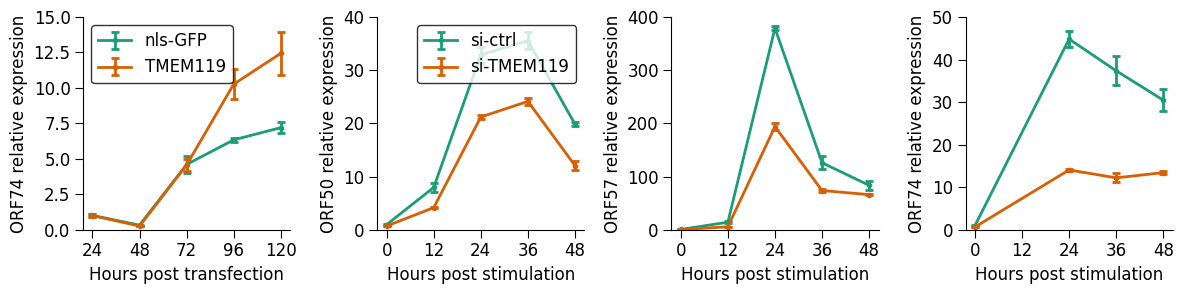

Write the Python code that produced this figure. (Note: this script raises an exception after producing the figure.)
# -*- coding: utf-8 -*-
"""
Created on Thu Aug 23 15:15:53 2018

[redacted]
"""

# Import packages here
import pandas as pd
import numpy as np

import matplotlib as mpl
import matplotlib.pyplot as plt
import seaborn as sns

import scipy.stats as stats

#*****
mpl.rcdefaults()
# Set font to be arial
mpl.rc('font', **{'sans-serif':'Arial', 'size':12})
mpl.rcParams['mathtext.rm'] = 'sans' # to have non-italic greek letter, use r'$\mathrm{\alpha}$', does NOT work with f-string
mpl.rcParams['axes.titlesize'] = 12
mpl.rcParams['hatch.linewidth'] = 1.5  # previous svg hatch linewidth
# Set default tick size
mpl.rcParams['xtick.major.size'] = 5.5
mpl.rcParams['ytick.major.size'] = 5.5
mpl.rcParams['xtick.minor.size'] = 2.5
mpl.rcParams['ytick.minor.size'] = 2.5
# Set default seaborn palette
sns.set_palette('Dark2')
#*****

my_dir = 'Z:/Van/20200113 - Michiel qPCR data/'

# =============================================================================
# # 570 experiment: overexpression
# =============================================================================
# nls-GFP fold induction data (sample 115)
# Columns are replicates, rows are 24, 48, 72, 96, 120 hours
df_115 = np.array([ [0.78, 1.04, 1.24],
                    [0.41, 0.28, 0.33],
                    [3.49, 4.84, 5.51],
                    [6.60, 6.13, 6.31],
                    [6.72, 6.97, 7.93] ])

# TMEM119 over expression (sample 117)
df_117 = np.array([ [0.96, 1.24, 0.84],
                    [0.25, 0.24, 0.33],
                    [5.27, 4.66, 3.82],
                    [11.18, 11.43, 8.20],
                    [9.39, 14.0, 13.93] ])

# Time points
xt = np.array([24,48,72,96,120])

# Plot error bars
fig,ax = plt.subplots(figsize=(12,3.1), ncols=4)
ax[0].errorbar(x=xt,y=np.mean(df_115, axis=1), yerr=np.std(df_115, axis=1, ddof=1)/np.sqrt(3),
               marker="o", ms=3, capsize=3, lw=2, capthick=2, label="nls-GFP")
ax[0].errorbar(x=xt,y=np.mean(df_117, axis=1), yerr=np.std(df_117, axis=1, ddof=1)/np.sqrt(3),
               marker="o", ms=3, capsize=3, lw=2, capthick=2, label="TMEM119")
ax[0].set_xticks(xt)
ax[0].set_xlabel("Hours post transfection")
ax[0].set_ylabel("ORF74 relative expression")
ax[0].set_ylim(0,15)
ax[0].legend(edgecolor="black")

# one-sided welch t-test
ttest1 = stats.ttest_ind(df_117[-1,:], df_115[-1,:], axis=None, equal_var=False)
print(ttest1)
ttest1[1]/2

#fig.tight_layout()
#fig.savefig(my_dir+'overexpression.svg', bbox_inches='tight')
#fig.savefig(my_dir+'overexpression.png', bbox_inches='tight', dpi=300)
#plt.show()

# =============================================================================
# # 583 experiment: siRNA
# =============================================================================
# ORF50 ===============
# si control
# Columns are replicates, rows are 0, 12, 24, 36 and 48 hours
df_ctrl = np.array([ [1.03, 1.07, 0.9],
                     [6.71, 7.85, 9.39],
                     [30.03, 33.81, 34.86],
                     [38.38, 32.95, 35.32],
                     [20.67, 19.10, 19.89] ])
# si TMEM119
df_tmem = np.array([ [0.72, 0.76, 0.73],
                     [4.34, 4.02, 4.22],
                     [21.79, 20.68, 21.16],
                     [25.39, 23.53, 23.54],
                     [12.31, 10.57, 13.41] ])

# Time points
xt = np.array([0, 12, 24, 36, 48])

ax[1].errorbar(x=xt,y=np.mean(df_ctrl, axis=1), yerr=np.std(df_ctrl, axis=1, ddof=1)/np.sqrt(3), marker="o", ms=3, capsize=3, lw=2, capthick=2, label="si-ctrl")
ax[1].errorbar(x=xt,y=np.mean(df_tmem, axis=1), yerr=np.std(df_tmem, axis=1, ddof=1)/np.sqrt(3), marker="o", ms=3, capsize=3, lw=2, capthick=2, label="si-TMEM119")
ax[1].set_xticks(xt)
ax[1].set_xlabel("Hours post stimulation")
ax[1].set_ylabel("ORF50 relative expression")
ax[1].set_ylim(0,40)
ax[1].legend(edgecolor="black")

# one-sided welch t-test
ttest2 = stats.ttest_ind(df_ctrl[-1,:], df_tmem[-1,:], axis=None, equal_var=False)
print(ttest2)
ttest2[1]/2

# ORF57 ===============
# si control
df_ctrl = np.array([ [1.02, 1.08, 0.91],
                     [11.82, 14.20, 17.45],
                     [372.48, 385.34, 379.25],
                     [149.60, 106.82, 122.36],
                     [98.02, 83.81, 69.55] ])
# si TMEM119
df_tmem = np.array([ [0.67, 0.71, 0.70],
                     [6.52, 5.65, 5.82],
                     [202.81, 182.53, 196.99],
                     [74.75, 77.60, 69.79],
                     [66.30, 64.27, 68.50] ])

# Time points
xt = np.array([0, 12, 24, 36, 48])

ax[2].errorbar(x=xt,y=np.mean(df_ctrl, axis=1), yerr=np.std(df_ctrl, axis=1, ddof=1)/np.sqrt(3), marker="o", ms=3, capsize=3, lw=2, capthick=2, label="si-ctrl")
ax[2].errorbar(x=xt,y=np.mean(df_tmem, axis=1), yerr=np.std(df_tmem, axis=1, ddof=1)/np.sqrt(3), marker="o", ms=3, capsize=3, lw=2, capthick=2, label="si-TMEM119")
ax[2].set_xticks(xt)
ax[2].set_xlabel("Hours post stimulation")
ax[2].set_ylabel("ORF57 relative expression")
ax[2].set_ylim(0,400)
#ax[2].legend(edgecolor="black")

# one-sided welch t-test
ttest3 = stats.ttest_ind(df_ctrl[2,:], df_tmem[2,:], axis=None, equal_var=False)
print(ttest3)
ttest3[1]/2

# ORF74 ===============
# si control
df_ctrl = np.array([ [1.02, 1.08, 0.91],
                     [44.21, 48.51, 41.74],
                     [44.15, 33.60, 34.35],
                     [34.04, 25.29, 32.10] ])
# si TMEM119
df_tmem = np.array([ [0.67, 0.71, 0.70],
                     [13.86, 13.68, 14.73],
                     [10.14, 13.32, 13.24],
                     [13.95, 12.97, 13.45] ])

# Time points
xt = np.array([0, 24, 36, 48])

ax[3].errorbar(x=xt,y=np.mean(df_ctrl, axis=1), yerr=np.std(df_ctrl, axis=1, ddof=1)/np.sqrt(3), marker="o", ms=3, capsize=3, lw=2, capthick=2, label="si-ctrl")
ax[3].errorbar(x=xt,y=np.mean(df_tmem, axis=1), yerr=np.std(df_tmem, axis=1, ddof=1)/np.sqrt(3), marker="o", ms=3, capsize=3, lw=2, capthick=2, label="si-TMEM119")
ax[3].set_xticks(np.array([0, 12, 24, 36, 48]))
ax[3].set_xlabel("Hours post stimulation")
ax[3].set_ylabel("ORF74 relative expression")
ax[3].set_ylim(0,50)

# one-sided welch t-test
ttest4 = stats.ttest_ind(df_ctrl[-1,:], df_tmem[-1,:], axis=None, equal_var=False)
print(ttest4)
ttest4[1]/2

sns.despine(fig=fig)
fig.tight_layout()
fig.savefig(my_dir+'over_si.svg', bbox_inches='tight')
# fig.savefig(my_dir+'over_si.png', bbox_inches='tight', dpi=300)
# plt.show()
